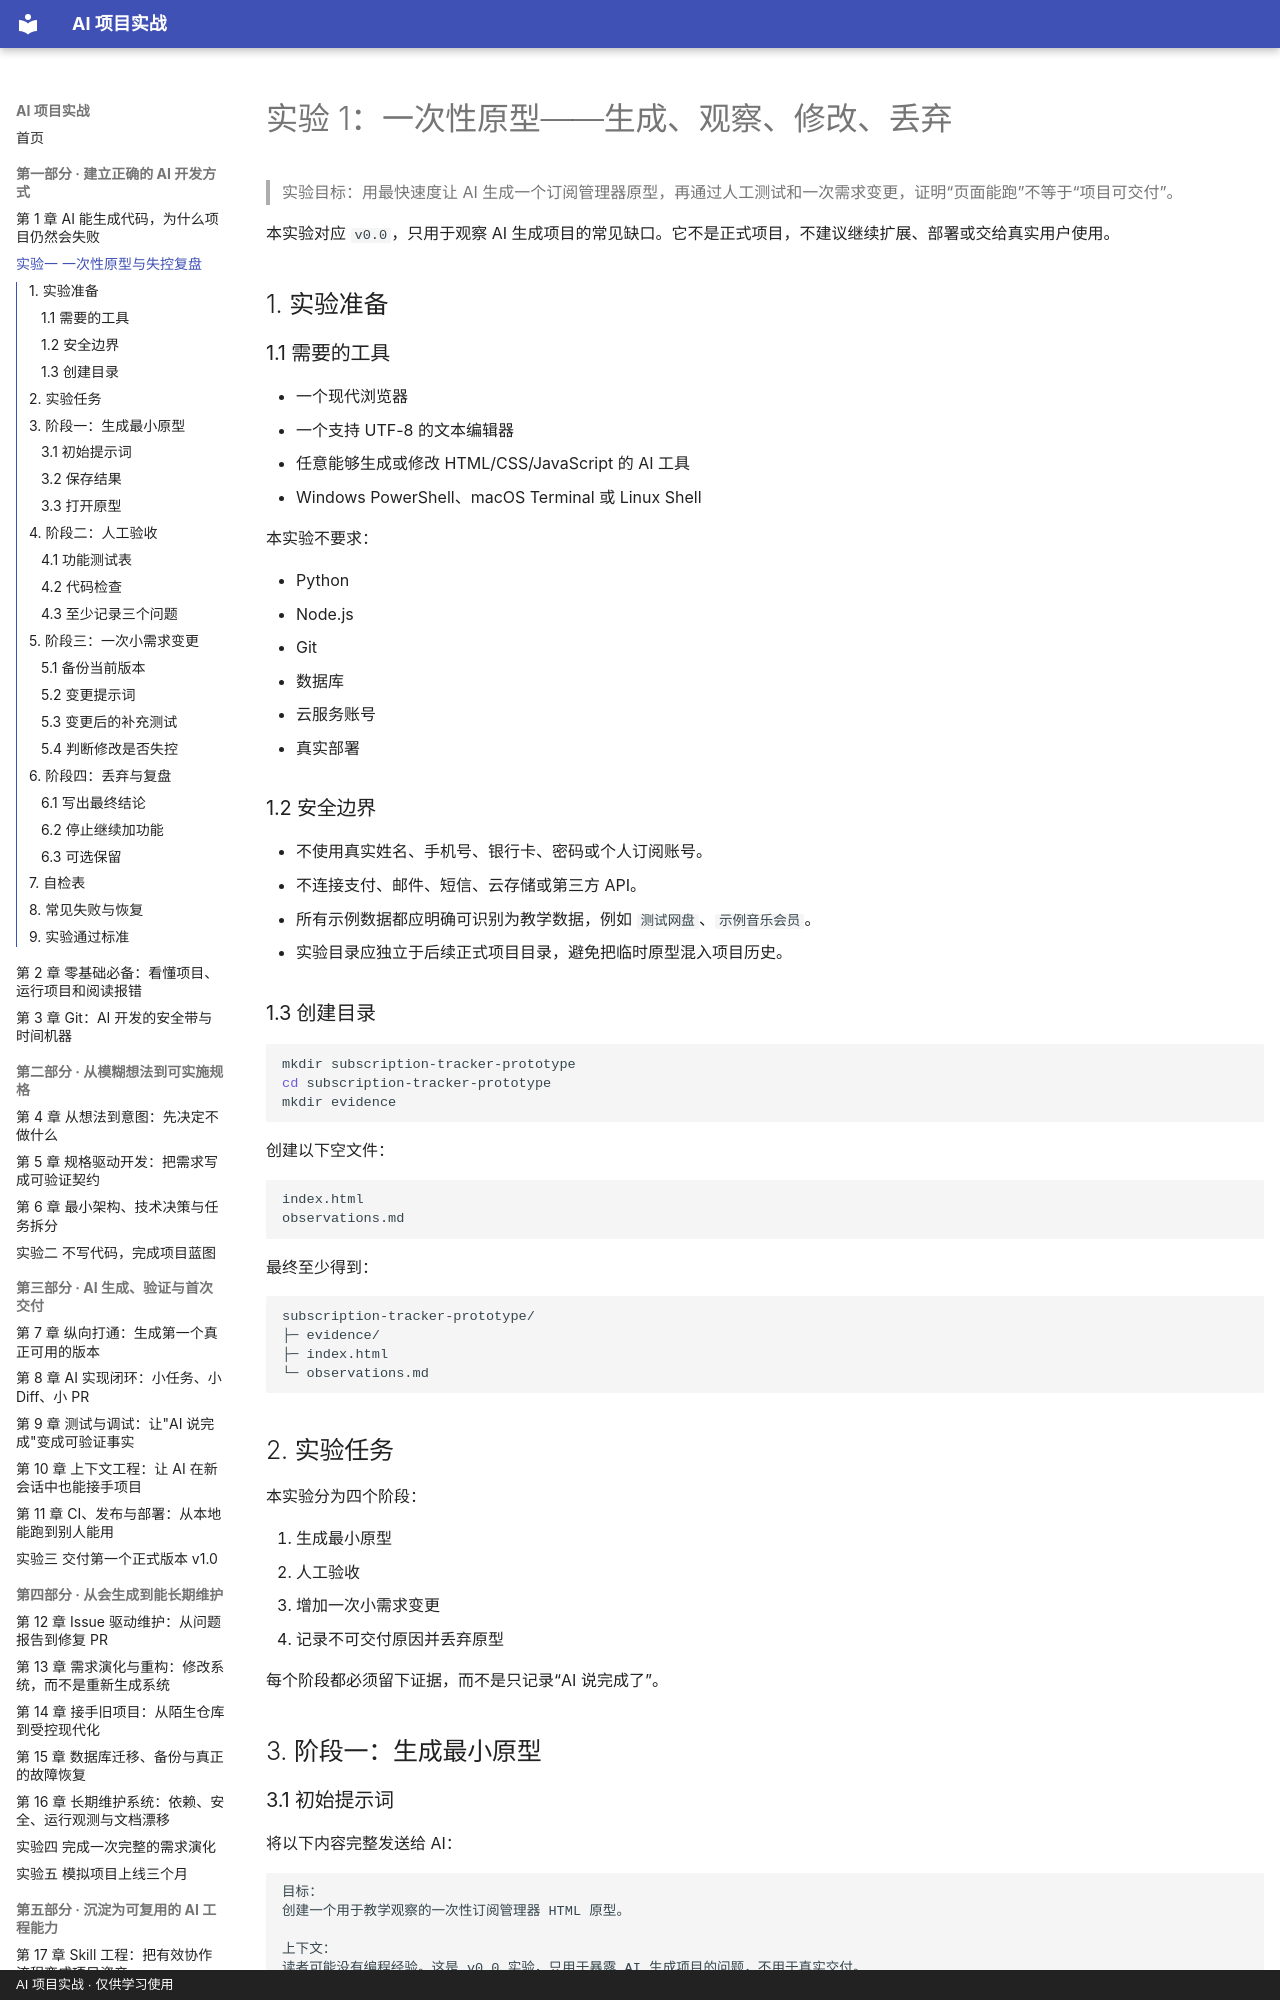

repository: zzy00747/ai-project-tutorial · page: labs/lab01-disposable-prototype/index.html · generator: mkdocs · copyright: AI 项目实战 · 仅供学习使用

# 实验 1：一次性原型——生成、观察、修改、丢弃

> 实验目标：用最快速度让 AI 生成一个订阅管理器原型，再通过人工测试和一次需求变更，证明“页面能跑”不等于“项目可交付”。

本实验对应 `v0.0`，只用于观察 AI 生成项目的常见缺口。它不是正式项目，不建议继续扩展、部署或交给真实用户使用。

## 1. 实验准备

### 1.1 需要的工具

- 一个现代浏览器
- 一个支持 UTF-8 的文本编辑器
- 任意能够生成或修改 HTML/CSS/JavaScript 的 AI 工具
- Windows PowerShell、macOS Terminal 或 Linux Shell

本实验不要求：

- Python
- Node.js
- Git
- 数据库
- 云服务账号
- 真实部署

### 1.2 安全边界

- 不使用真实姓名、手机号、银行卡、密码或个人订阅账号。
- 不连接支付、邮件、短信、云存储或第三方 API。
- 所有示例数据都应明确可识别为教学数据，例如 `测试网盘`、`示例音乐会员`。
- 实验目录应独立于后续正式项目目录，避免把临时原型混入项目历史。

### 1.3 创建目录

```powershell
mkdir subscription-tracker-prototype
cd subscription-tracker-prototype
mkdir evidence
```

创建以下空文件：

```text
index.html
observations.md
```

最终至少得到：

```text
subscription-tracker-prototype/
├─ evidence/
├─ index.html
└─ observations.md
```

## 2. 实验任务

本实验分为四个阶段：

1. 生成最小原型
2. 人工验收
3. 增加一次小需求变更
4. 记录不可交付原因并丢弃原型

每个阶段都必须留下证据，而不是只记录“AI 说完成了”。

## 3. 阶段一：生成最小原型
